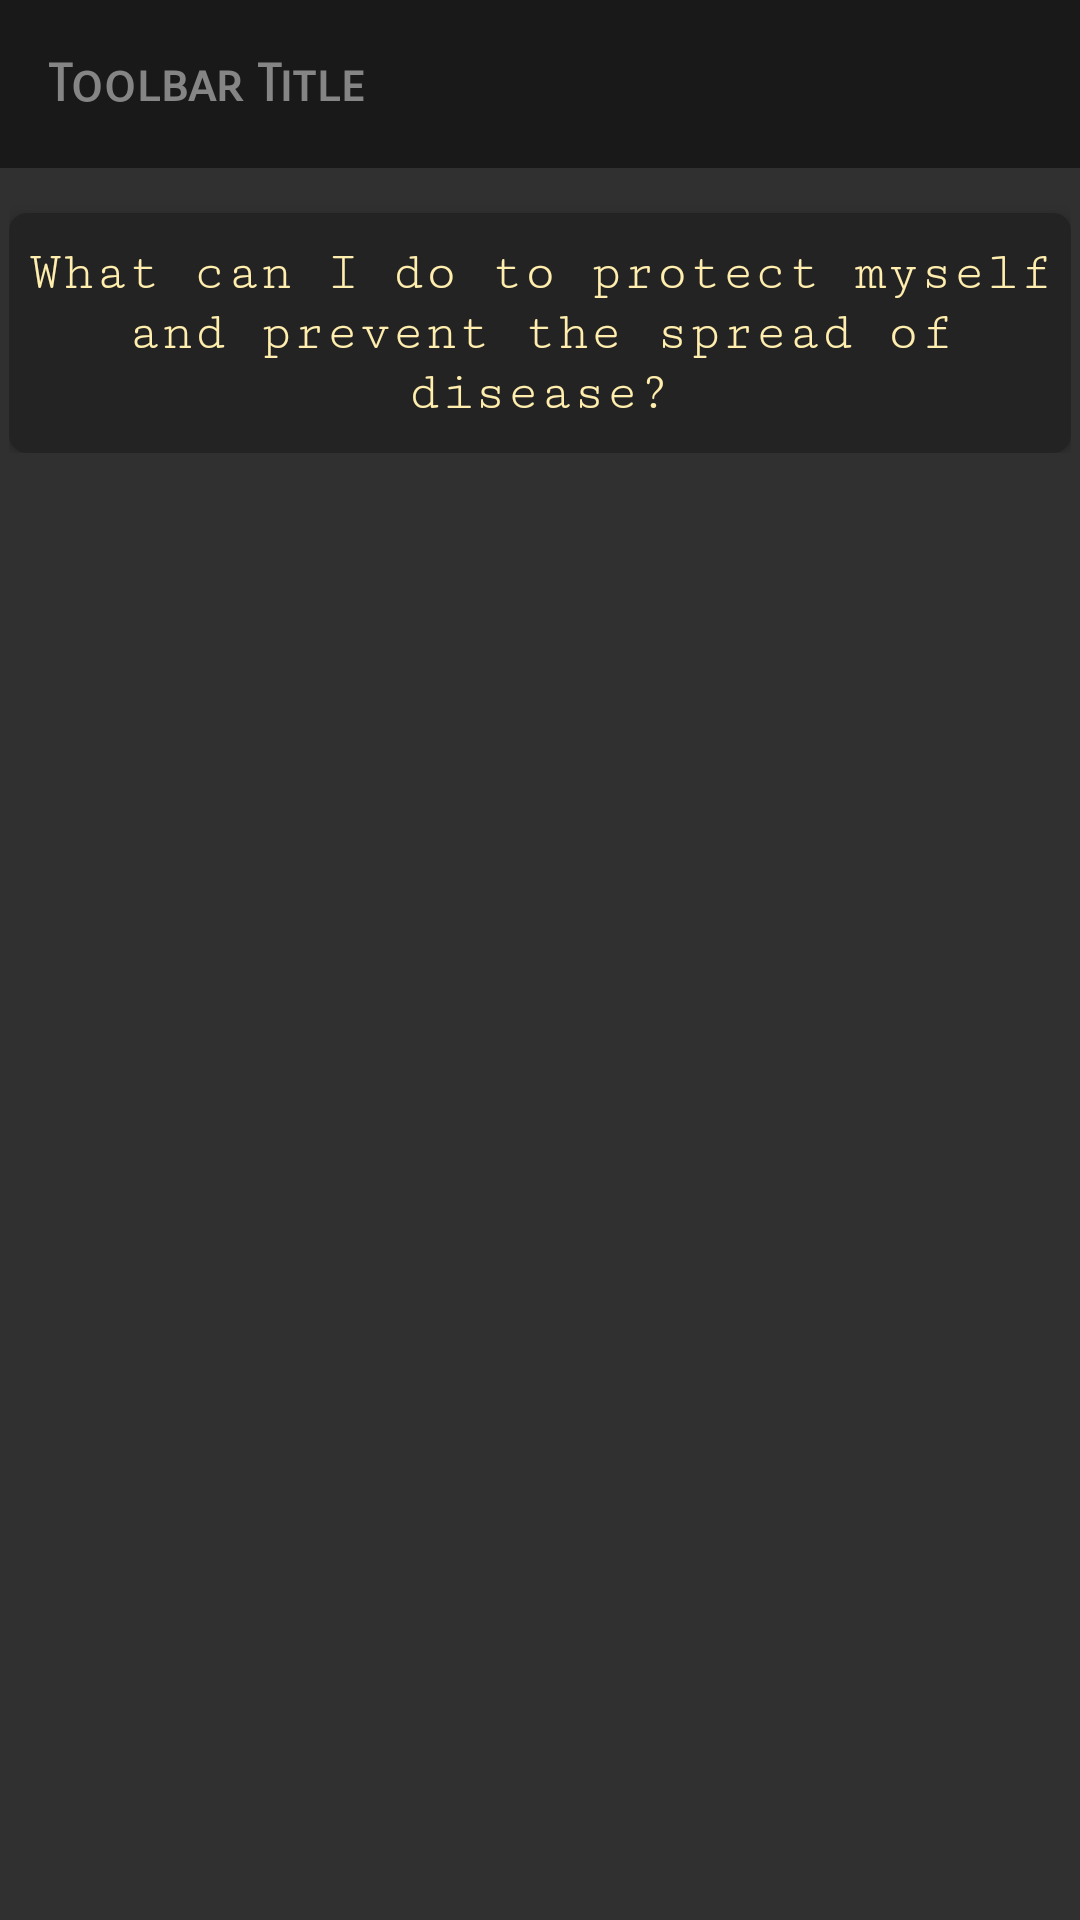

Reconstruct the res/layout file that produces this screen, plus the resources it refers to.
<!-- AndroidManifest.xml: application theme AppTheme.NoActionBar -->
<!-- res/layout/activity_how_to_protect_yourself.xml -->
<?xml version="1.0" encoding="utf-8"?>
<androidx.constraintlayout.widget.ConstraintLayout xmlns:android="http://schemas.android.com/apk/res/android"
    xmlns:app="http://schemas.android.com/apk/res-auto"
    xmlns:tools="http://schemas.android.com/tools"
    android:layout_width="match_parent"
    android:layout_height="match_parent"
    android:background="#303030"
    tools:context=".HowToProtectYourselfActivity">


    <androidx.appcompat.widget.Toolbar
        android:id="@+id/toolbar"
        android:layout_width="match_parent"
        android:layout_height="wrap_content"
        android:background="?attr/colorPrimary"
        android:minHeight="?attr/actionBarSize"
        android:theme="?attr/actionBarTheme"
        app:layout_constraintEnd_toEndOf="parent"
        app:layout_constraintStart_toStartOf="parent"
        app:layout_constraintTop_toTopOf="parent">

        <TextView
            android:id="@+id/toolbar_title"
            style="@style/sub_toolbar_tv"
            android:layout_width="match_parent"
            android:layout_height="wrap_content"
            android:text="Toolbar Title"/>

    </androidx.appcompat.widget.Toolbar>

    <LinearLayout
        android:layout_width="match_parent"
        android:layout_height="wrap_content"
        android:orientation="vertical"
        android:padding="3dp"
        app:layout_constraintEnd_toEndOf="parent"
        app:layout_constraintStart_toStartOf="parent"
        app:layout_constraintTop_toBottomOf="@+id/toolbar">

        

        <androidx.cardview.widget.CardView
            android:id="@+id/card_corvid19_how_to_protect"
            android:layout_width="match_parent"
            android:layout_height="80dp"
            android:layout_marginTop="12dp"
            android:clickable="true"
            android:background="?android:attr/selectableItemBackground"
            android:foreground="@drawable/card_ripple_bg"
            app:cardBackgroundColor="@color/sub_card_color"
            app:cardCornerRadius="6dp"
            app:cardElevation="3dp">

            <TextView
                style="@style/heading_tv"
                android:layout_width="match_parent"
                android:layout_height="wrap_content"
                android:text="@string/text_how_to_protect_your_self_prevent"
                android:textColor="@color/color_two"
                android:layout_gravity="center"
                android:gravity="center"
                />
        </androidx.cardview.widget.CardView>

    </LinearLayout>

</androidx.constraintlayout.widget.ConstraintLayout>
<!-- resources referenced by this layout -->
<resources>
  <color name="color_two">#ffeead</color>
  <color name="sub_card_color">#232323</color>
  <!-- drawable card_ripple_bg (drawable-v24) -->
  <?xml version="1.0" encoding="utf-8"?>
  <selector xmlns:android="http://schemas.android.com/apk/res/android">
  
      <item android:state_pressed="true">
          <shape>
              <solid android:color="#50858585"></solid>
          </shape>
      </item>
  </selector>
  <string name="text_how_to_protect_your_self_prevent">What can I do to protect myself and prevent the spread of disease?</string>
  <style name="heading_tv" parent="Theme.AppCompat">
          <item name="android:fontFamily">serif-monospace</item>
          <item name="android:textSize">18sp</item>
          <item name="android:gravity">center</item>
          <item name="android:textColorHint">#fff</item>
          <item name="android:textColor">@color/color_heading_text</item>
      </style>
  <style name="sub_toolbar_tv" parent="Theme.AppCompat">
          <item name="android:fontFamily">sans-serif-smallcaps</item>
          <item name="android:textSize">17sp</item>
          <item name="android:gravity">start</item>
          <item name="android:layout_gravity">start</item>
          <item name="android:textStyle">bold</item>
          <item name="android:textColor">#858585</item>
      </style>
  <style name="AppTheme.NoActionBar">
          <item name="windowActionBar">false</item>
          <item name="windowNoTitle">true</item>
      </style>
  <color name="color_heading_text">#ff6f69</color>
</resources>
